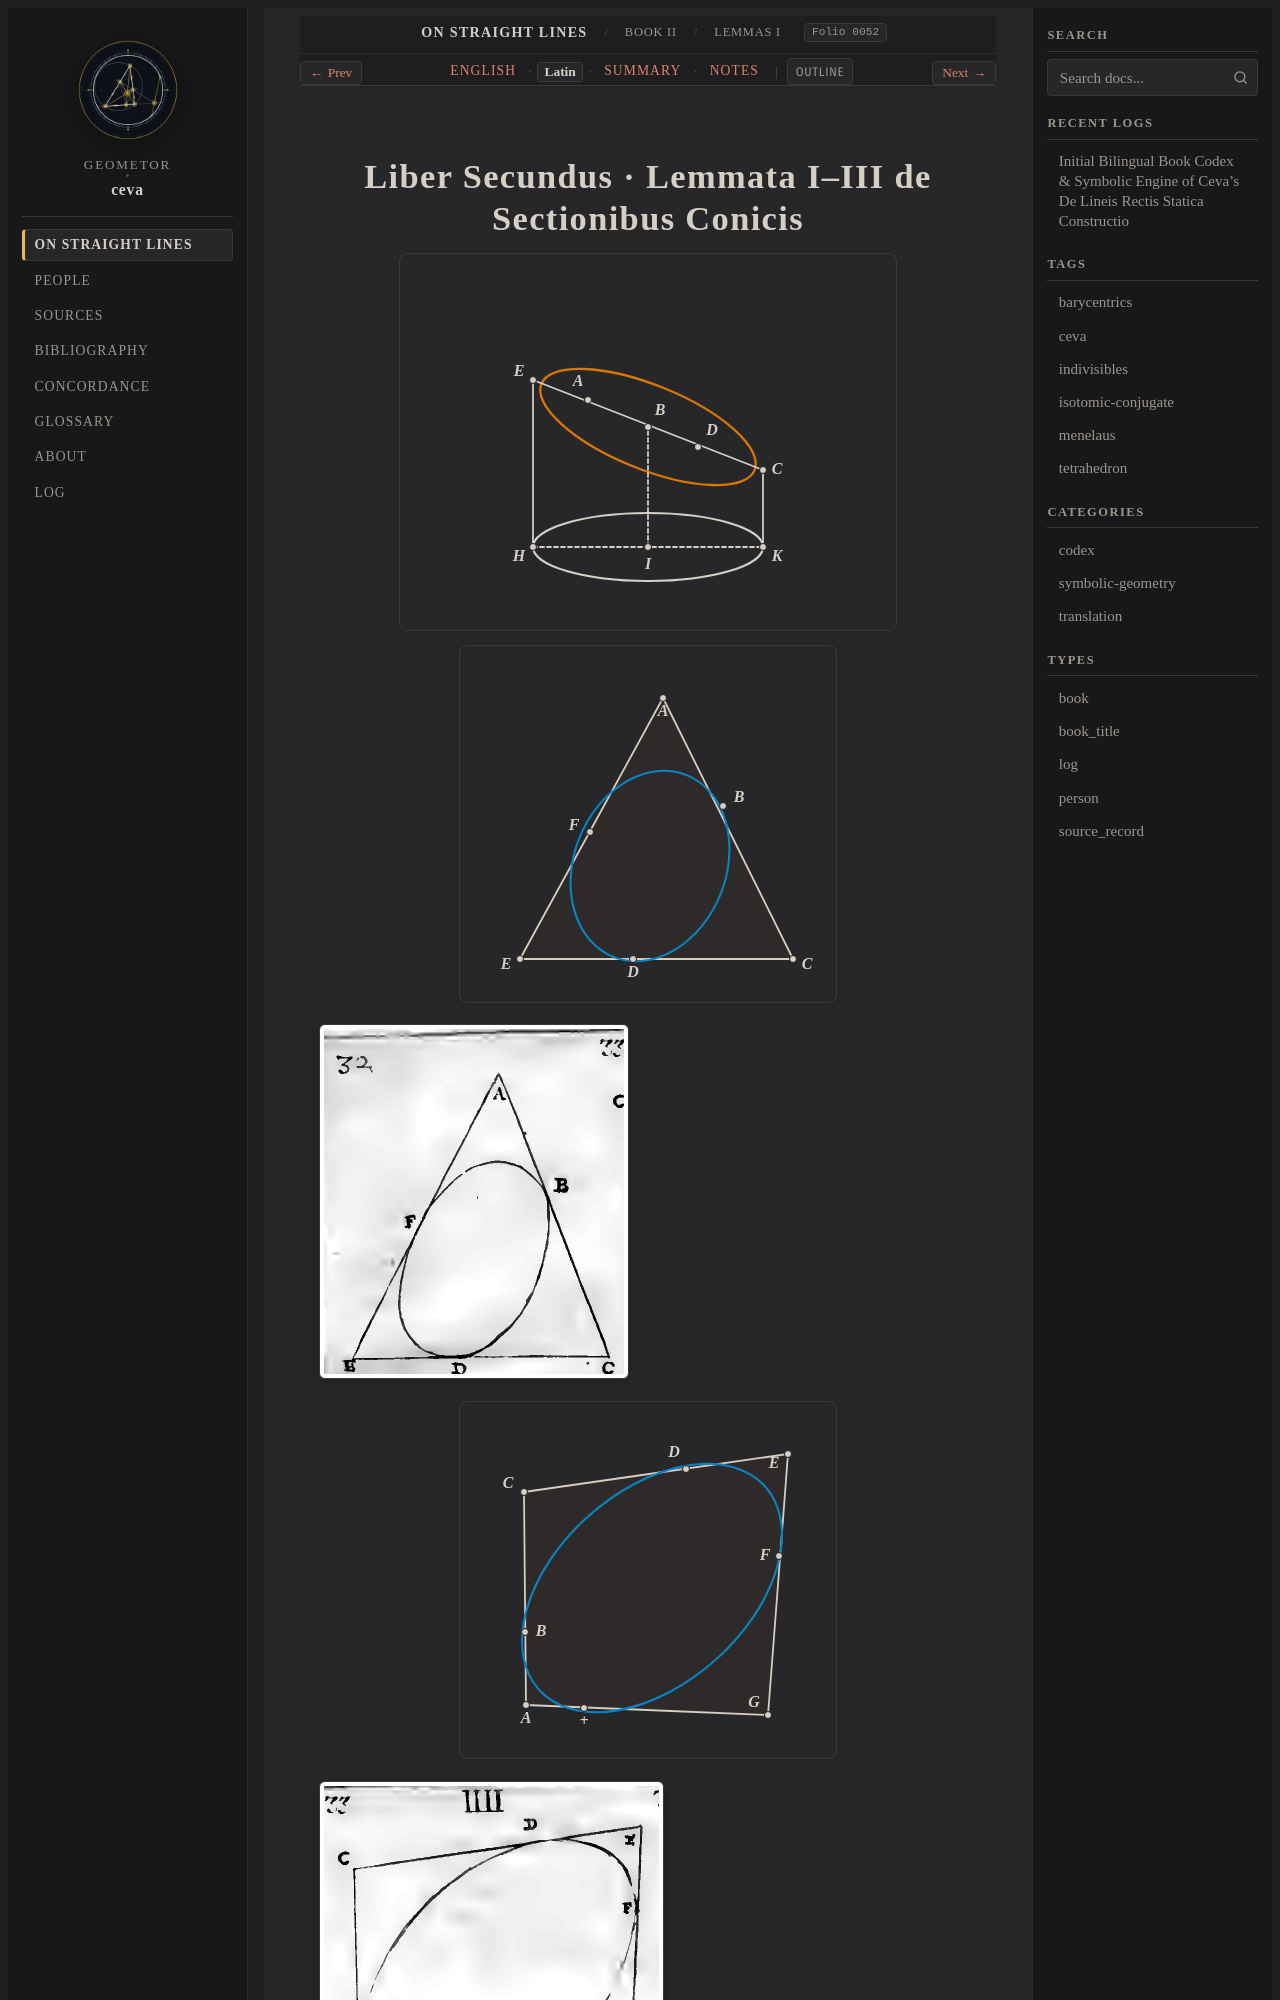

repository: geometor/ceva · page: de_lineis_rectis/liber_secundus/lemmata_conica/la.html · generator: sphinx

:layout: book
:order: 1
:canonical_id: liber_secundus_lemmata_conica
:breadcrumb_title: Lemmas I–III (Conics) (Latine)
:folio: 0052
:tracks: English: index | Latin: la | Summary: summary | Notes: notes

.. _liber-secundus-lemmata-conica-la:
